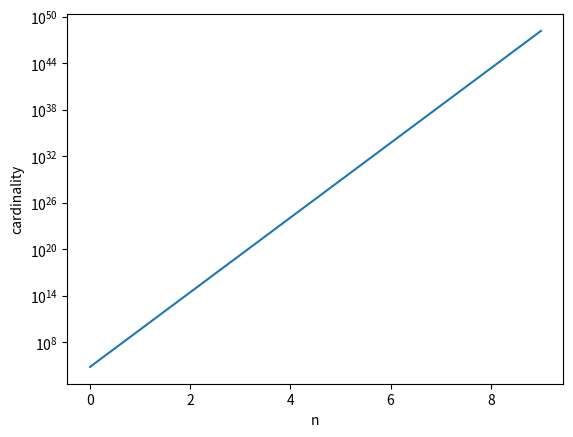

Write the Python code that produced this figure. (Note: this script raises an exception after producing the figure.)
import matplotlib.pyplot as plt
import numpy as np


def cardinality(n: int) -> np.ndarray:
    return np.array([65535**n], dtype="object")


def plot_cardinality(n: int) -> None:
    """
    Plot the cardinality from 1 to n.
    """
    plt.plot([cardinality(i) for i in range(1, n + 1)])
    plt.xlabel("n")
    plt.ylabel("cardinality")
    plt.yscale("log")
    plt.savefig("../../img/keen/wgp_cardinality.png")
    plt.show()


def main():
    plot_cardinality(10)


if __name__ == "__main__":
    main()
